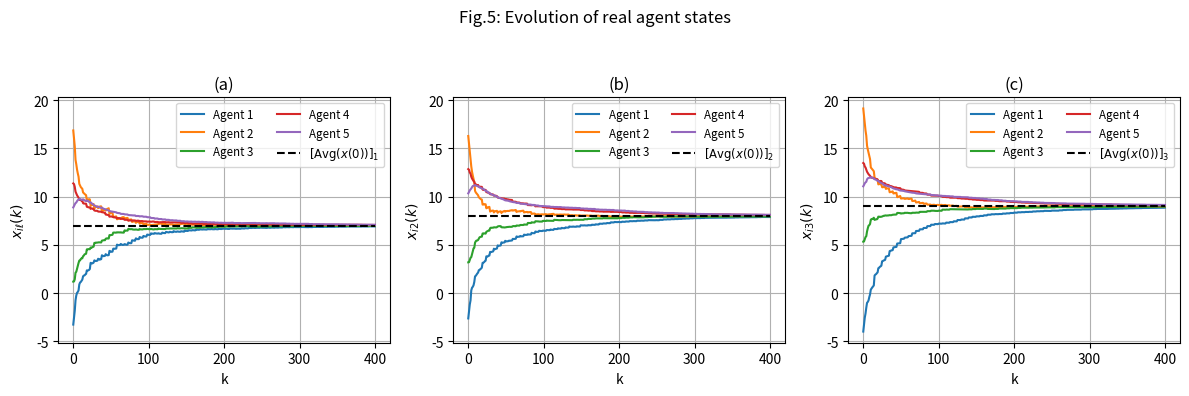
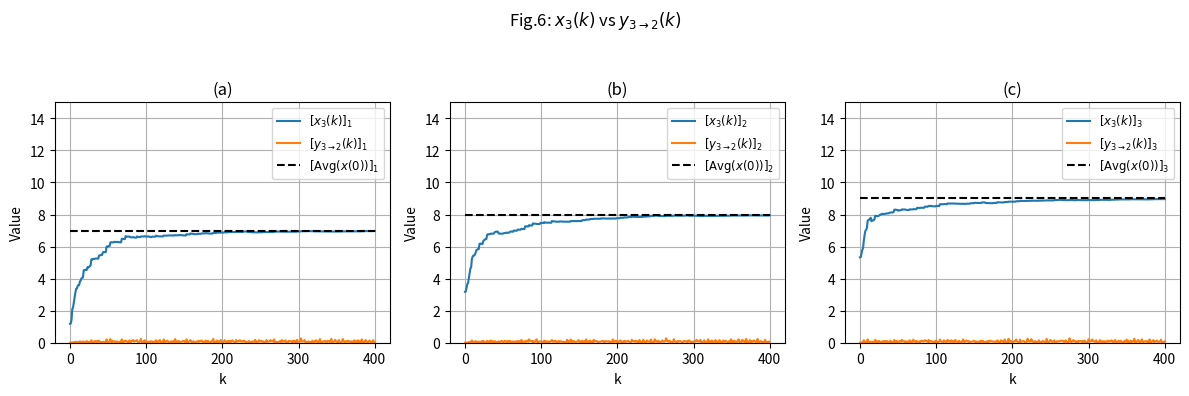

Reproduce these figures in Python, in order.
import numpy as np
import matplotlib.pyplot as plt

# 1) simulation parameters (as in §5.1)
n, d, d_prime = 5, 3, 3
D = d + d_prime
sigma = 2
max_iter = 400
d_star = D - 1                       
bound = 1.0 / (4*(n-1)*sigma)       

# 2) topology
neighbors = {
    0: [1,2],
    1: [0,2,4],
    2: [0,1,3],
    3: [2,4],
    4: [1,3]
}

# 3) initial real states
x_real0 = np.array([[1,2,3],
                    [4,5,6],
                    [7,8,9],
                    [10,11,12],
                    [13,14,15]], float)
avg_real = x_real0.mean(axis=0)

# 4) build orthogonal basis V (App. A.1 eqs 37–42),
#    first d' coords = virtual, last d = real
V = []
v1 = np.concatenate([np.ones(d_prime), np.zeros(d)])  # v1 = (1,1,1,0,0,0)
V.append(v1)
for i in range(2, D):  # i = 2..D-1
    v = np.zeros(D)
    inv = 1.0 / i
    v[0]   = +inv
    v[1:i] = -inv
    v[i]   =  1.0     
    V.append(v)
vD = np.full(D, -1.0/D)
vD[0] = +1.0/D
V.append(vD)
print("Basis V:")
for idx, v in enumerate(V, start=1):
    print(f" v{idx} =", np.round(v,6))


# 5) static projector Φ at k=0 (eq 37), normalized
Phi = np.outer(v1, v1) / (v1 @ v1)
print(f'Phi = \n {Phi}')

# 6) lift into R^{d+d'} with uniform-[0,1] virtual init
xv0 = np.random.rand(n, d_prime)
xt  = np.hstack((xv0, x_real0))
print(f'Este é o xt = \n {xt}')


# 7)

P_edge = {}
for i in range(n):
    for j in neighbors[i]:
        if j > i:
            M = np.random.rand(D, D)
            P = M @ M.T
            P_edge[(i,j)] = P_edge[(j,i)] = P

deltas = np.zeros_like(xt)    
for i in range(n):
    total = np.zeros(D)
    for j in neighbors[i]:
        term = P_edge[(i,j)] @ (Phi @ xt[j] - Phi @ xt[i])
        total += term
    deltas[i] = sigma * total

xt += deltas

print(f' Este é o xt = \n {xt}')


# 8) main loop k=1…max_iter
traj = np.zeros((max_iter+1, n, D))
traj[0] = xt.copy()
y32   = np.zeros((max_iter+1, d))

for k in range(1, max_iter+1):

    rho    = k % d_star or d_star
    vr, vlast = V[rho-1], V[-1]

    P_vr    = np.outer(vr,      vr)   / (vr   @ vr)
    P_vl    = np.outer(vlast, vlast)/ (vlast@ vlast)

    A_edge = {}
    for i in range(n):
        for j in neighbors[i]:
            if j > i:
                γ = np.random.uniform(0, bound)
                ζ = np.random.uniform(0, bound)
                A = γ * P_vr + ζ * P_vl
                A_edge[(i,j)] = A_edge[(j,i)] = A

    A23      = A_edge[(2,1)]    
    y32[k]   = (A23 @ xt[2])[d_prime:]

    new_xt = xt.copy()
    for i in range(n):
        acc = np.zeros(D)
        for j in neighbors[i]:
            acc += A_edge[(i,j)] @ (xt[j] - xt[i])
        new_xt[i] += sigma * acc

    xt      = new_xt
    traj[k] = xt.copy()
print(f' Isto é A = \n {A}')

real_traj = traj[:, :, d_prime:]    # shape (max_iter+1, n, d)



# 10) Plot Fig.5: evolution of x_iℓ(k)
k0, ks = 0, np.arange(0, max_iter+1)
fig5, ax5 = plt.subplots(1, 3, figsize=(12,4), sharey=True)

for ℓ, ax in enumerate(ax5):
    for i in range(n):
        ax.plot(ks, real_traj[k0:, i, ℓ], label=f'Agent {i+1}')
    ax.hlines(avg_real[ℓ], k0, max_iter, 'k', '--',
              label=rf'$[\mathrm{{Avg}}(x(0))]_{{{ℓ+1}}}$')

    ax.set_title(f'({chr(97+ℓ)})')
    ax.set_xlabel('k')
    ax.set_ylabel(rf'$x_{{i{ℓ+1}}}(k)$')
    if ℓ == 0:
        ax.set_ylabel(r'$x_{i\ell}(k)$')
    ax.grid(True)
    ax.legend(ncol=2, fontsize='small', loc='upper right')
    ax.yaxis.set_tick_params(labelleft=True)


fig5.suptitle('Fig.5: Evolution of real agent states')
plt.tight_layout(rect=[0,0,1,0.93])
plt.show()



# 11) Plot Fig.6: x₃(k) vs y₃→₂(k)
fig6, ax6 = plt.subplots(1,3,figsize=(12,4), sharey=True)
for ℓ, ax in enumerate(ax6):
    ax.plot(ks, real_traj[k0:, 2, ℓ],
            label=rf'$[x_3(k)]_{{{ℓ+1}}}$')
    ax.plot(ks, y32[k0:,    ℓ],
            label=rf'$[y_{{3\to2}}(k)]_{{{ℓ+1}}}$')
    ax.hlines(avg_real[ℓ], ks[0], ks[-1], 'k','--',
              label=rf'$[\mathrm{{Avg}}(x(0))]_{{{ℓ+1}}}$')

    ax.set_title(f'({chr(97+ℓ)})')
    ax.set_xlabel('k')
    ax.set_ylabel('Value')
    ax.grid(True)
    ax.set_ylim(0, 15)
    ax.yaxis.set_tick_params(labelleft=True)

    # legend in each subplot:
    ax.legend(fontsize='small', loc='upper right')

fig6.suptitle('Fig.6: $x_3(k)$ vs $y_{3\\to2}(k)$')
plt.tight_layout(rect=[0,0,1,0.93])
plt.show()